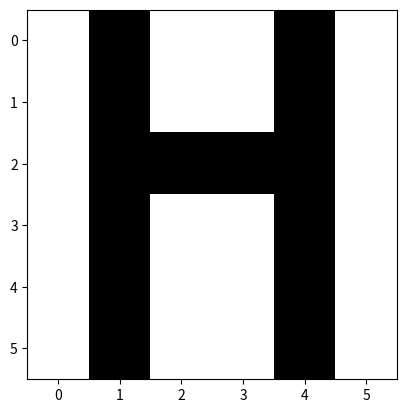

This figure's Python source:
import numpy as np
import matplotlib.pyplot as plt

col_tar = (0, 0, 0)
col_bg = (255, 255, 255)


letra_r = np.array([[col_bg[0], col_tar[0], col_bg[0], col_bg[0],  col_tar[0],   col_bg[0]],
                    [col_bg[0], col_tar[0], col_bg[0], col_bg[0],  col_tar[0],   col_bg[0]],
                    [col_bg[0], col_tar[0], col_tar[0],col_tar[0], col_tar[0],   col_bg[0]],
                    [col_bg[0], col_tar[0], col_bg[0], col_bg[0],  col_tar[0],   col_bg[0]],
                    [col_bg[0], col_tar[0], col_bg[0], col_bg[0],  col_tar[0],   col_bg[0]],
                    [col_bg[0], col_tar[0], col_bg[0], col_bg[0],  col_tar[0],   col_bg[0]]], dtype=np.uint8)


letra_g = np.array([[col_bg[0], col_tar[0], col_bg[0], col_bg[0],  col_tar[0],   col_bg[0]],
                    [col_bg[0], col_tar[0], col_bg[0], col_bg[0],  col_tar[0],   col_bg[0]],
                    [col_bg[0], col_tar[0], col_tar[0],col_tar[0], col_tar[0],   col_bg[0]],
                    [col_bg[0], col_tar[0], col_bg[0], col_bg[0],  col_tar[0],   col_bg[0]],
                    [col_bg[0], col_tar[0], col_bg[0], col_bg[0],  col_tar[0],   col_bg[0]],
                    [col_bg[0], col_tar[0], col_bg[0], col_bg[0],  col_tar[0],   col_bg[0]]], dtype=np.uint8)

letra_b = np.array([[col_bg[0], col_tar[0], col_bg[0], col_bg[0],  col_tar[0],   col_bg[0]],
                    [col_bg[0], col_tar[0], col_bg[0], col_bg[0],  col_tar[0],   col_bg[0]],
                    [col_bg[0], col_tar[0], col_tar[0],col_tar[0], col_tar[0],   col_bg[0]],
                    [col_bg[0], col_tar[0], col_bg[0], col_bg[0],  col_tar[0],   col_bg[0]],
                    [col_bg[0], col_tar[0], col_bg[0], col_bg[0],  col_tar[0],   col_bg[0]],
                    [col_bg[0], col_tar[0], col_bg[0], col_bg[0],  col_tar[0],   col_bg[0]]], dtype=np.uint8)

letra = np.stack((letra_r, letra_g, letra_b), axis=2)

plt.imshow(letra)
plt.show()
